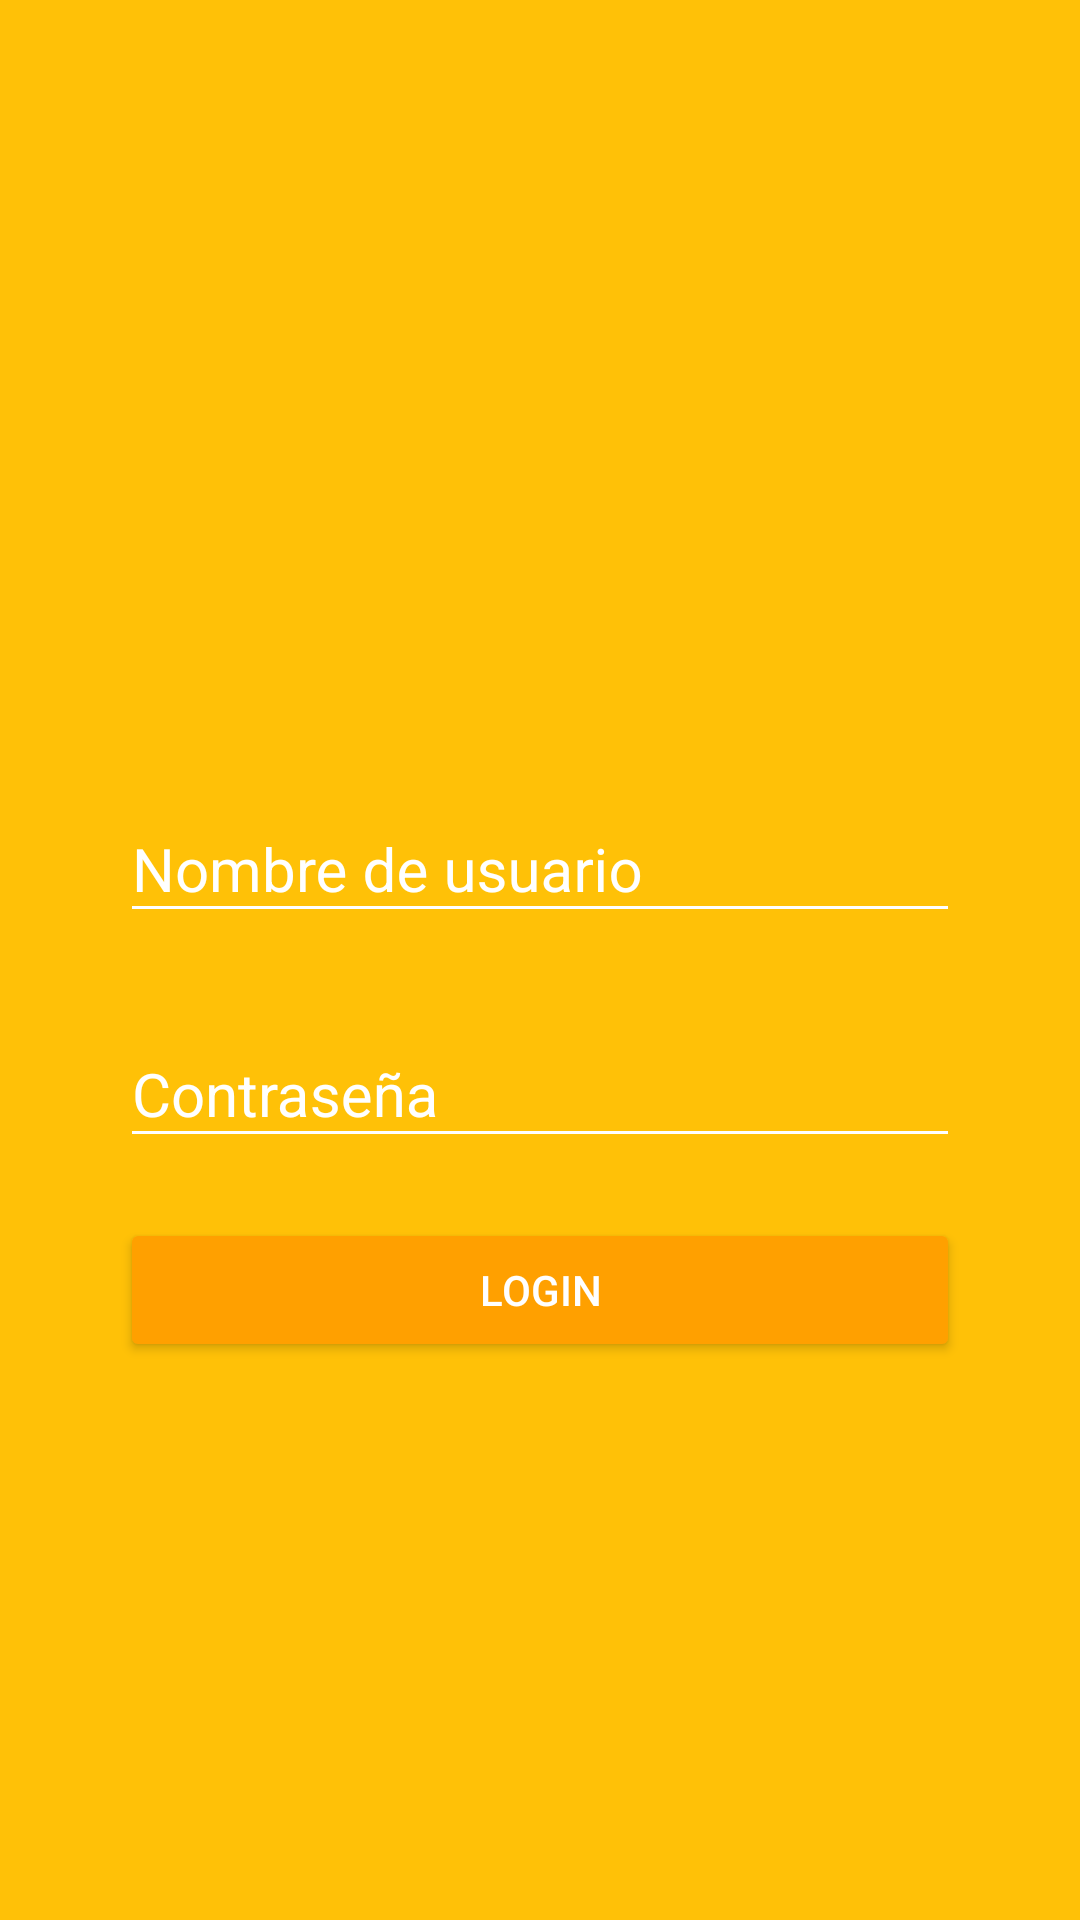

Write the Android layout XML for this screen, with the resource values it uses.
<!-- AndroidManifest.xml: application theme Theme.AppCompat.NoActionBar -->
<!-- res/layout/activity_login.xml -->
<?xml version="1.0" encoding="utf-8"?>
<androidx.coordinatorlayout.widget.CoordinatorLayout xmlns:android="http://schemas.android.com/apk/res/android"
    xmlns:app="http://schemas.android.com/apk/res-auto"
    xmlns:tools="http://schemas.android.com/tools"
    android:layout_width="match_parent"
    android:layout_height="match_parent"
    tools:context=".Login"
    android:background="@color/colorPrimary">
    <LinearLayout
        android:layout_width="match_parent"
        android:layout_height="match_parent"
        android:orientation="vertical">
        <RelativeLayout
            android:layout_width="match_parent"
            android:layout_height="match_parent"
            android:layout_weight="0.6">

            <ImageView
                android:layout_width="wrap_content"
                android:layout_height="wrap_content"
                android:layout_marginStart="60dp"
                android:layout_marginTop="60dp"
                android:layout_marginEnd="60dp"
                android:layout_marginBottom="60dp"
                android:src="@drawable/infogram"></ImageView>

        </RelativeLayout>
        <LinearLayout
            android:layout_width="match_parent"
            android:layout_height="match_parent"
            android:orientation="vertical"
            android:layout_weight="0.4"
            android:layout_marginLeft="@dimen/login_horizontalMargin"
            android:layout_marginRight="@dimen/login_horizontalMargin">

            <com.google.android.material.textfield.TextInputLayout
                android:layout_width="match_parent"
                android:layout_height="wrap_content"
                android:theme="@style/editTextWhite">
                <com.google.android.material.textfield.TextInputEditText
                    android:layout_width="match_parent"
                    android:layout_height="wrap_content"
                    android:inputType="text"
                    android:hint="@string/nombre_de_usuario">

                </com.google.android.material.textfield.TextInputEditText>
            </com.google.android.material.textfield.TextInputLayout>

            <com.google.android.material.textfield.TextInputLayout
                android:layout_width="match_parent"
                android:layout_height="wrap_content"
                android:theme="@style/editTextWhite"
                android:layout_marginTop="@dimen/login_marginTop">
                <com.google.android.material.textfield.TextInputEditText
                    android:layout_width="match_parent"
                    android:layout_height="wrap_content"
                    android:inputType="textPassword"
                    android:hint="@string/contrasena">

                </com.google.android.material.textfield.TextInputEditText>
            </com.google.android.material.textfield.TextInputLayout>
            <Button
                android:layout_width="match_parent"
                android:layout_height="wrap_content"
                android:text="@string/button_text"
                android:layout_marginTop="@dimen/login_marginTop"
                android:theme="@style/RaiseButtonDark"
                />

        </LinearLayout>
    </LinearLayout>

</androidx.coordinatorlayout.widget.CoordinatorLayout>
<!-- resources referenced by this layout -->
<resources>
  <color name="colorPrimary">#FFC107</color>
  <dimen name="login_horizontalMargin">40sp</dimen>
  <dimen name="login_marginTop">20sp</dimen>
  <string name="button_text">LOGIN</string>
  <string name="contrasena">Contraseña</string>
  <string name="nombre_de_usuario">Nombre de usuario</string>
  <style name="RaiseButtonDark" parent="Theme.AppCompat.Light">
          <item name="colorButtonNormal">@color/colorPrimaryDark</item>
          <item name="colorControlHighlight">@color/colorPrimary</item>
          <item name="android:textColor">@color/button_textColor</item>
  
      </style>
  <style name="editTextWhite" parent="Theme.AppCompat.Light">
          <item name="android:textSize">@dimen/editText_textSize</item>
          <item name="android:textColorHint">@color/editText_textColorHint</item>
          <item name="android:textColorPrimary">@color/editText_textColorPrimary</item>
          <item name="colorControlNormal">@color/editText_colorControlNormal</item>
          <item name="colorControlActivated">@color/editText_colorControlActivated</item>
          
  
      </style>
  <color name="colorPrimaryDark">#FFA000</color>
  <color name="button_textColor">#FFFFFF</color>
  <dimen name="editText_textSize">20sp</dimen>
  <color name="editText_textColorHint">#FFFFFF</color>
  <color name="editText_textColorPrimary">#FFFFFF</color>
  <color name="editText_colorControlNormal">#FFFFFF</color>
  <color name="editText_colorControlActivated">#FFFFFF</color>
</resources>
